Dataset: class-1 (GitHub, An0jin/Pytorch_Image_Classification_Transfer_Learning). Classes: lie, seat, stay.

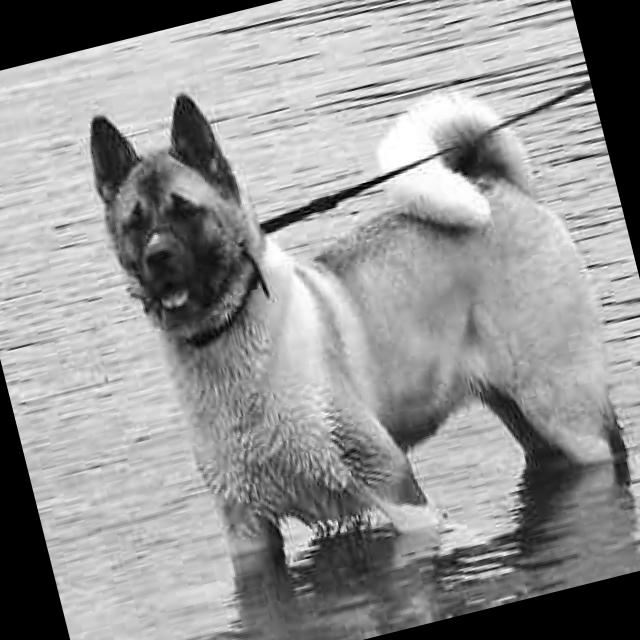
Label: stay

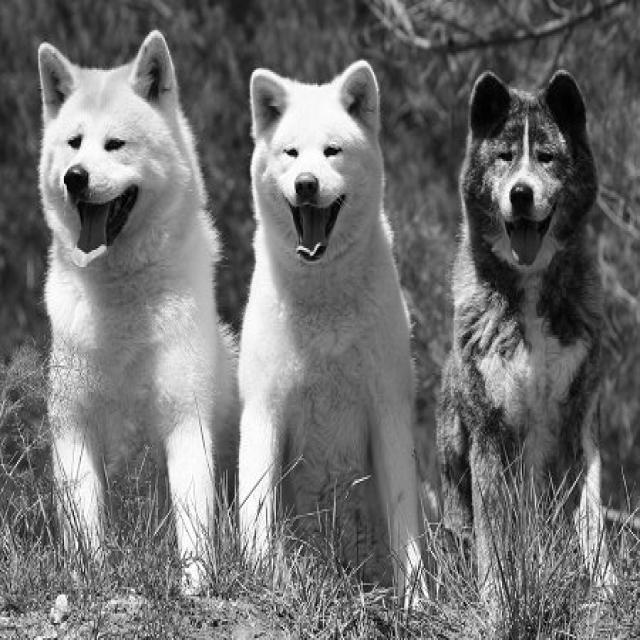
Label: seat

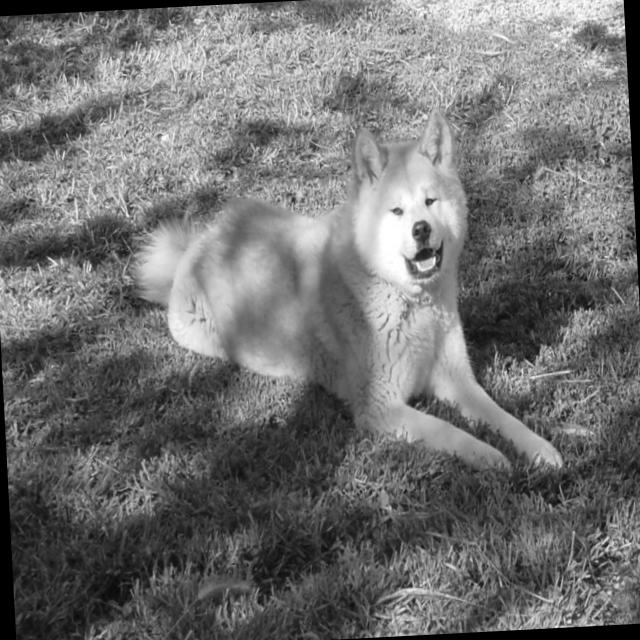
Label: lie

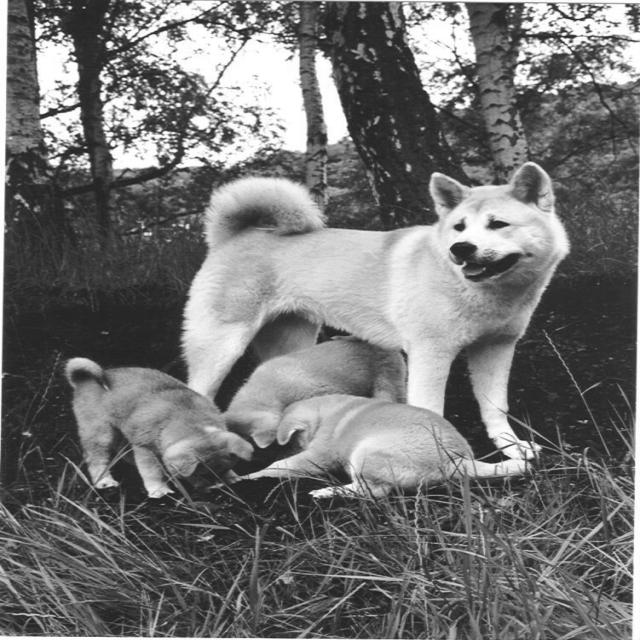
Label: stay

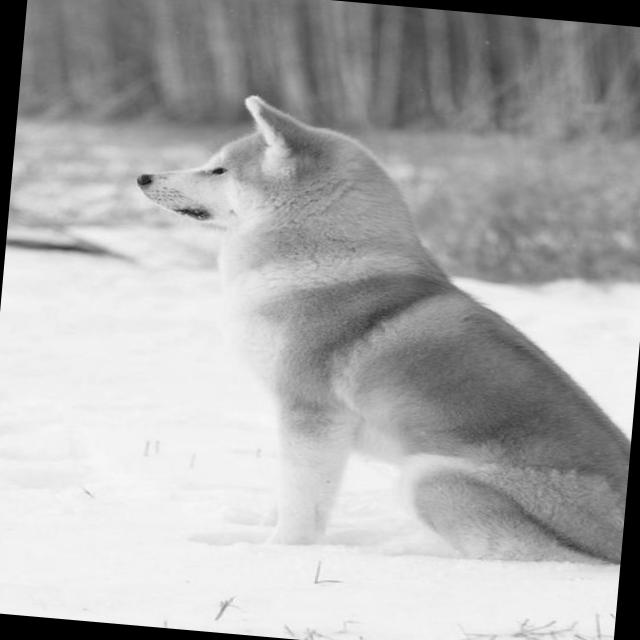
Label: seat

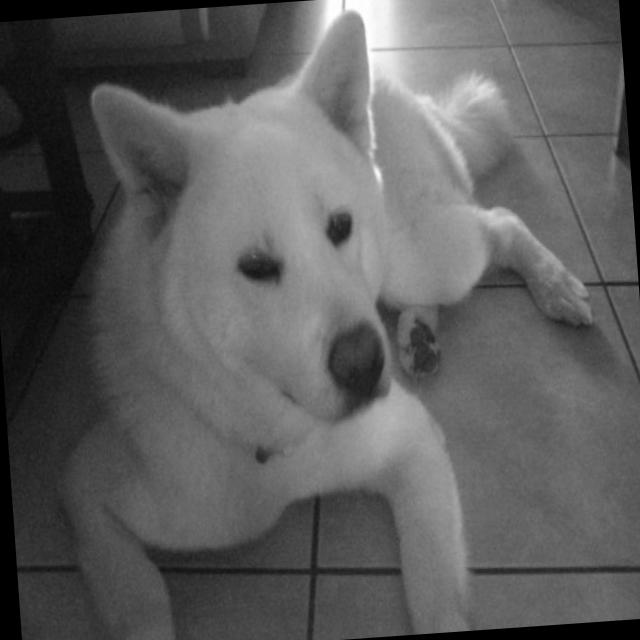
Label: lie
